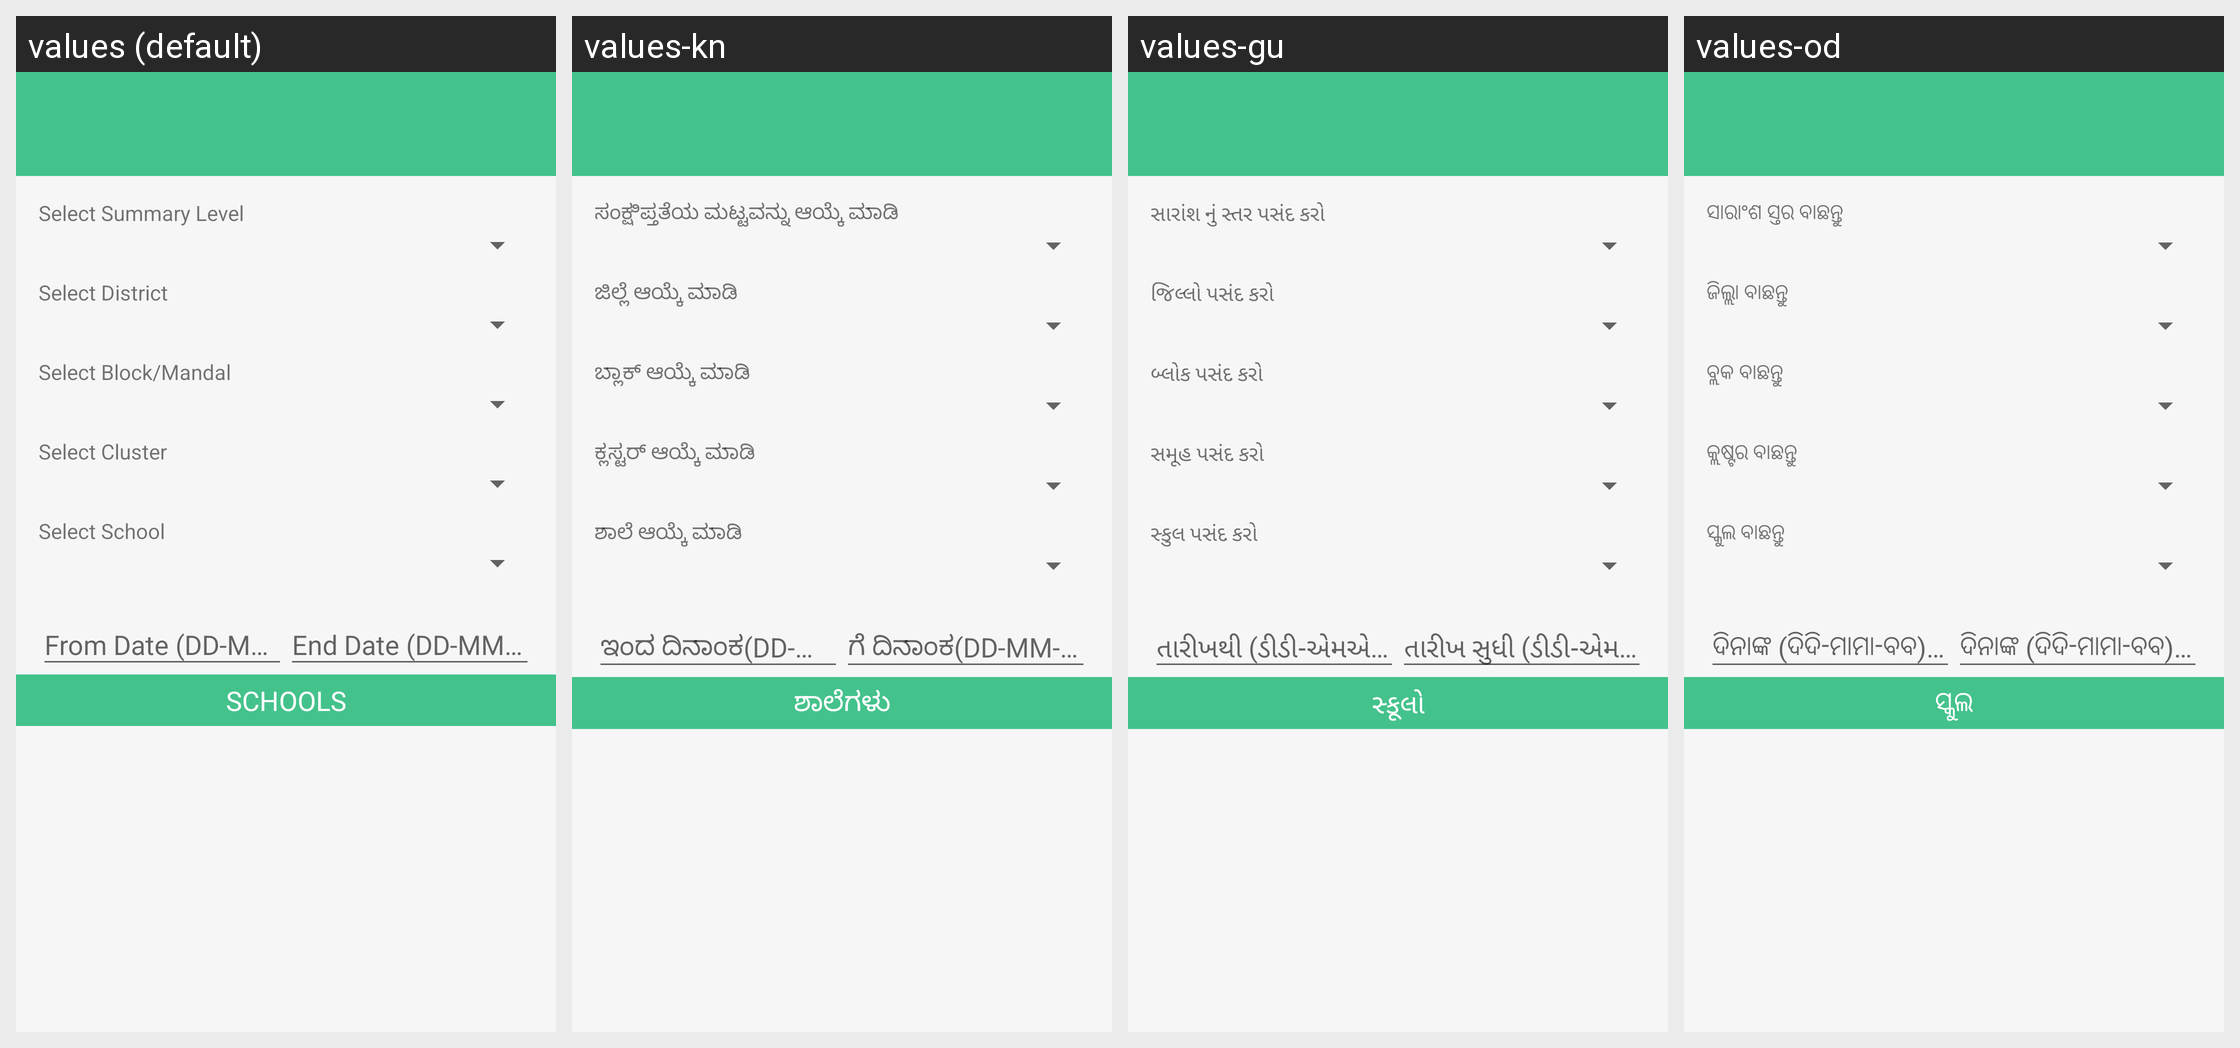

Translations of the strings shown on this Android screen, per locale in the grid:
Android screen res/layout/activity_boundary_selection.xml rendered under 4 locales, left to right: values (default), values-kn, values-gu, values-od. Device: Nexus 5 (rendered at 1080×1920; each locale shown at half size, 540×960, under a caption strip naming it); theme KLPTheme.
Other locales in the repository, not shown: values-or.
Strings drawn on this screen, with the default value and each locale's value (text and hints the layout hard-codes appear in the picture but are not listed):

selectSummaryLevel
  values: Select Summary Level
  values-kn: ಸಂಕ್ಷಿಪ್ತತೆಯ ಮಟ್ಟವನ್ನು ಆಯ್ಕೆ ಮಾಡಿ
  values-gu: સારાંશ નું સ્તર પસંદ કરો
  values-od: ସାରାଂଶ ସ୍ତର ବାଛନ୍ତୁ

prompt_district
  values: Select District
  values-kn: ಜಿಲ್ಲೆ ಆಯ್ಕೆ ಮಾಡಿ
  values-gu: જિલ્લો પસંદ કરો
  values-od: ଜିଲ୍ଲା ବାଛନ୍ତୁ

prompt_block
  values: Select Block/Mandal
  values-kn: ಬ್ಲಾಕ್ ಆಯ್ಕೆ ಮಾಡಿ
  values-gu: બ્લોક પસંદ કરો
  values-od: ବ୍ଲକ ବାଛନ୍ତୁ

prompt_cluster
  values: Select Cluster
  values-kn: ಕ್ಲಸ್ಟರ್ ಆಯ್ಕೆ ಮಾಡಿ
  values-gu: સમૂહ પસંદ કરો
  values-od: କ୍ଲଷ୍ଟର ବାଛନ୍ତୁ

prompt_school
  values: Select School
  values-kn: ಶಾಲೆ ಆಯ್ಕೆ ಮಾಡಿ
  values-gu: સ્કુલ પસંદ કરો
  values-od: ସ୍କୁଲ ବାଛନ୍ତୁ

schools
  values: SCHOOLS
  values-kn: ಶಾಲೆಗಳು
  values-gu: સ્કૂલો
  values-od: ସ୍କୁଲ
